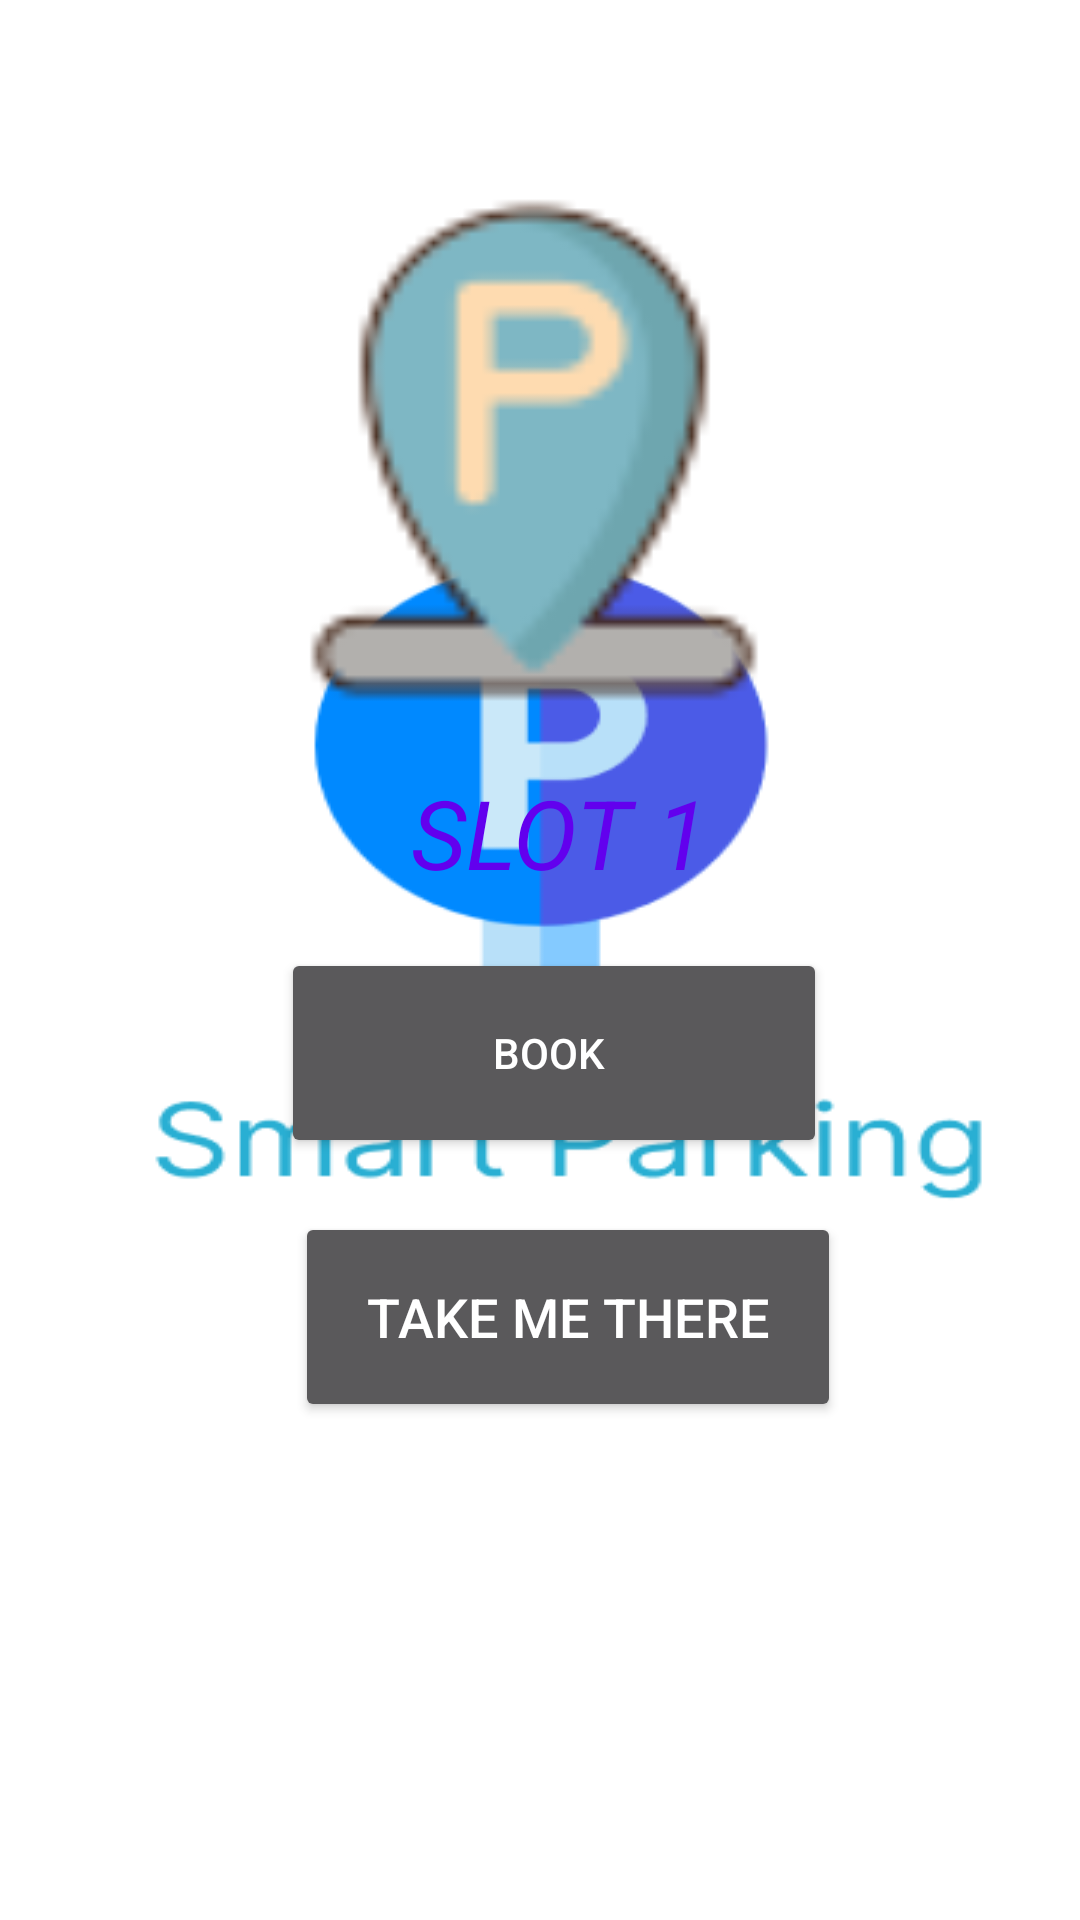

Write the Android layout XML for this screen, with the resource values it uses.
<!-- AndroidManifest.xml: application theme splashScreenTheme -->
<!-- res/layout/popup.xml -->
<?xml version="1.0" encoding="utf-8"?>
<androidx.constraintlayout.widget.ConstraintLayout xmlns:android="http://schemas.android.com/apk/res/android"
    xmlns:app="http://schemas.android.com/apk/res-auto"
    xmlns:tools="http://schemas.android.com/tools"
    android:id="@+id/popupView"
    android:layout_width="320dp"
    android:layout_height="560dp"
    android:layout_gravity="center">


    <ImageView
        android:id="@+id/parkingLocation"
        android:layout_width="204dp"
        android:layout_height="188dp"

        android:layout_marginStart="98dp"
        android:layout_marginTop="56dp"
        android:layout_marginEnd="107dp"
        android:background="@drawable/popup"
        app:layout_constraintEnd_toEndOf="parent"
        app:layout_constraintHorizontal_bias="0.449"
        app:layout_constraintStart_toStartOf="parent"
        app:layout_constraintTop_toTopOf="parent" />

    <TextView
        android:id="@+id/parkingSlotID"
        android:layout_width="wrap_content"
        android:layout_height="wrap_content"
        android:layout_marginStart="111dp"
        android:layout_marginTop="12dp"

        android:layout_marginEnd="100dp"
        android:text="  SLOT 1"
        android:textColor="@color/purple_500"
        android:textSize="32sp"
        android:textStyle="italic"
        app:layout_constraintEnd_toEndOf="parent"
        app:layout_constraintHorizontal_bias="0.294"
        app:layout_constraintStart_toStartOf="parent"
        app:layout_constraintTop_toBottomOf="@+id/parkingLocation" />

    <Button
        android:id="@+id/directButton"
        android:layout_width="182dp"
        android:layout_height="70dp"
        android:layout_marginStart="116dp"
        android:layout_marginTop="404dp"
        android:layout_marginEnd="101dp"
        android:onClick="takeMeThere"
        android:text="@string/take_me_there"
        android:textSize="18sp"
        app:layout_constraintEnd_toEndOf="parent"
        app:layout_constraintHorizontal_bias="0.455"
        app:layout_constraintStart_toStartOf="parent"
        app:layout_constraintTop_toTopOf="parent" />

    <Button
        android:id="@+id/BookSlotBtn"
        android:layout_width="182dp"
        android:layout_height="70dp"
        android:layout_marginStart="116dp"
        android:layout_marginTop="316dp"
        android:layout_marginEnd="129dp"
        android:onClick="book"
        android:text="Book "
        app:layout_constraintEnd_toEndOf="parent"
        app:layout_constraintHorizontal_bias="0.336"
        app:layout_constraintStart_toStartOf="parent"
        app:layout_constraintTop_toTopOf="parent" />

</androidx.constraintlayout.widget.ConstraintLayout>
<!-- resources referenced by this layout -->
<resources>
  <!-- drawable popup: png bitmap (drawable, 2698 bytes) -->
  <string name="take_me_there">Take Me There</string>
  <style name="splashScreenTheme" parent="Theme.MaterialComponents.NoActionBar">
          <item name="android:windowBackground">
              @drawable/screen_splash
          </item>
          <item name="android:statusBarColor">@color/white</item>
      </style>
  <!-- drawable screen_splash: png bitmap (drawable, 14780 bytes) -->
  <!-- not gathered from this repository: default colours our renderer supplied (Android Studio template values) -->
  <color name="purple_500">#FF6200EE</color>
  <color name="white">#FFFFFFFF</color>
</resources>
